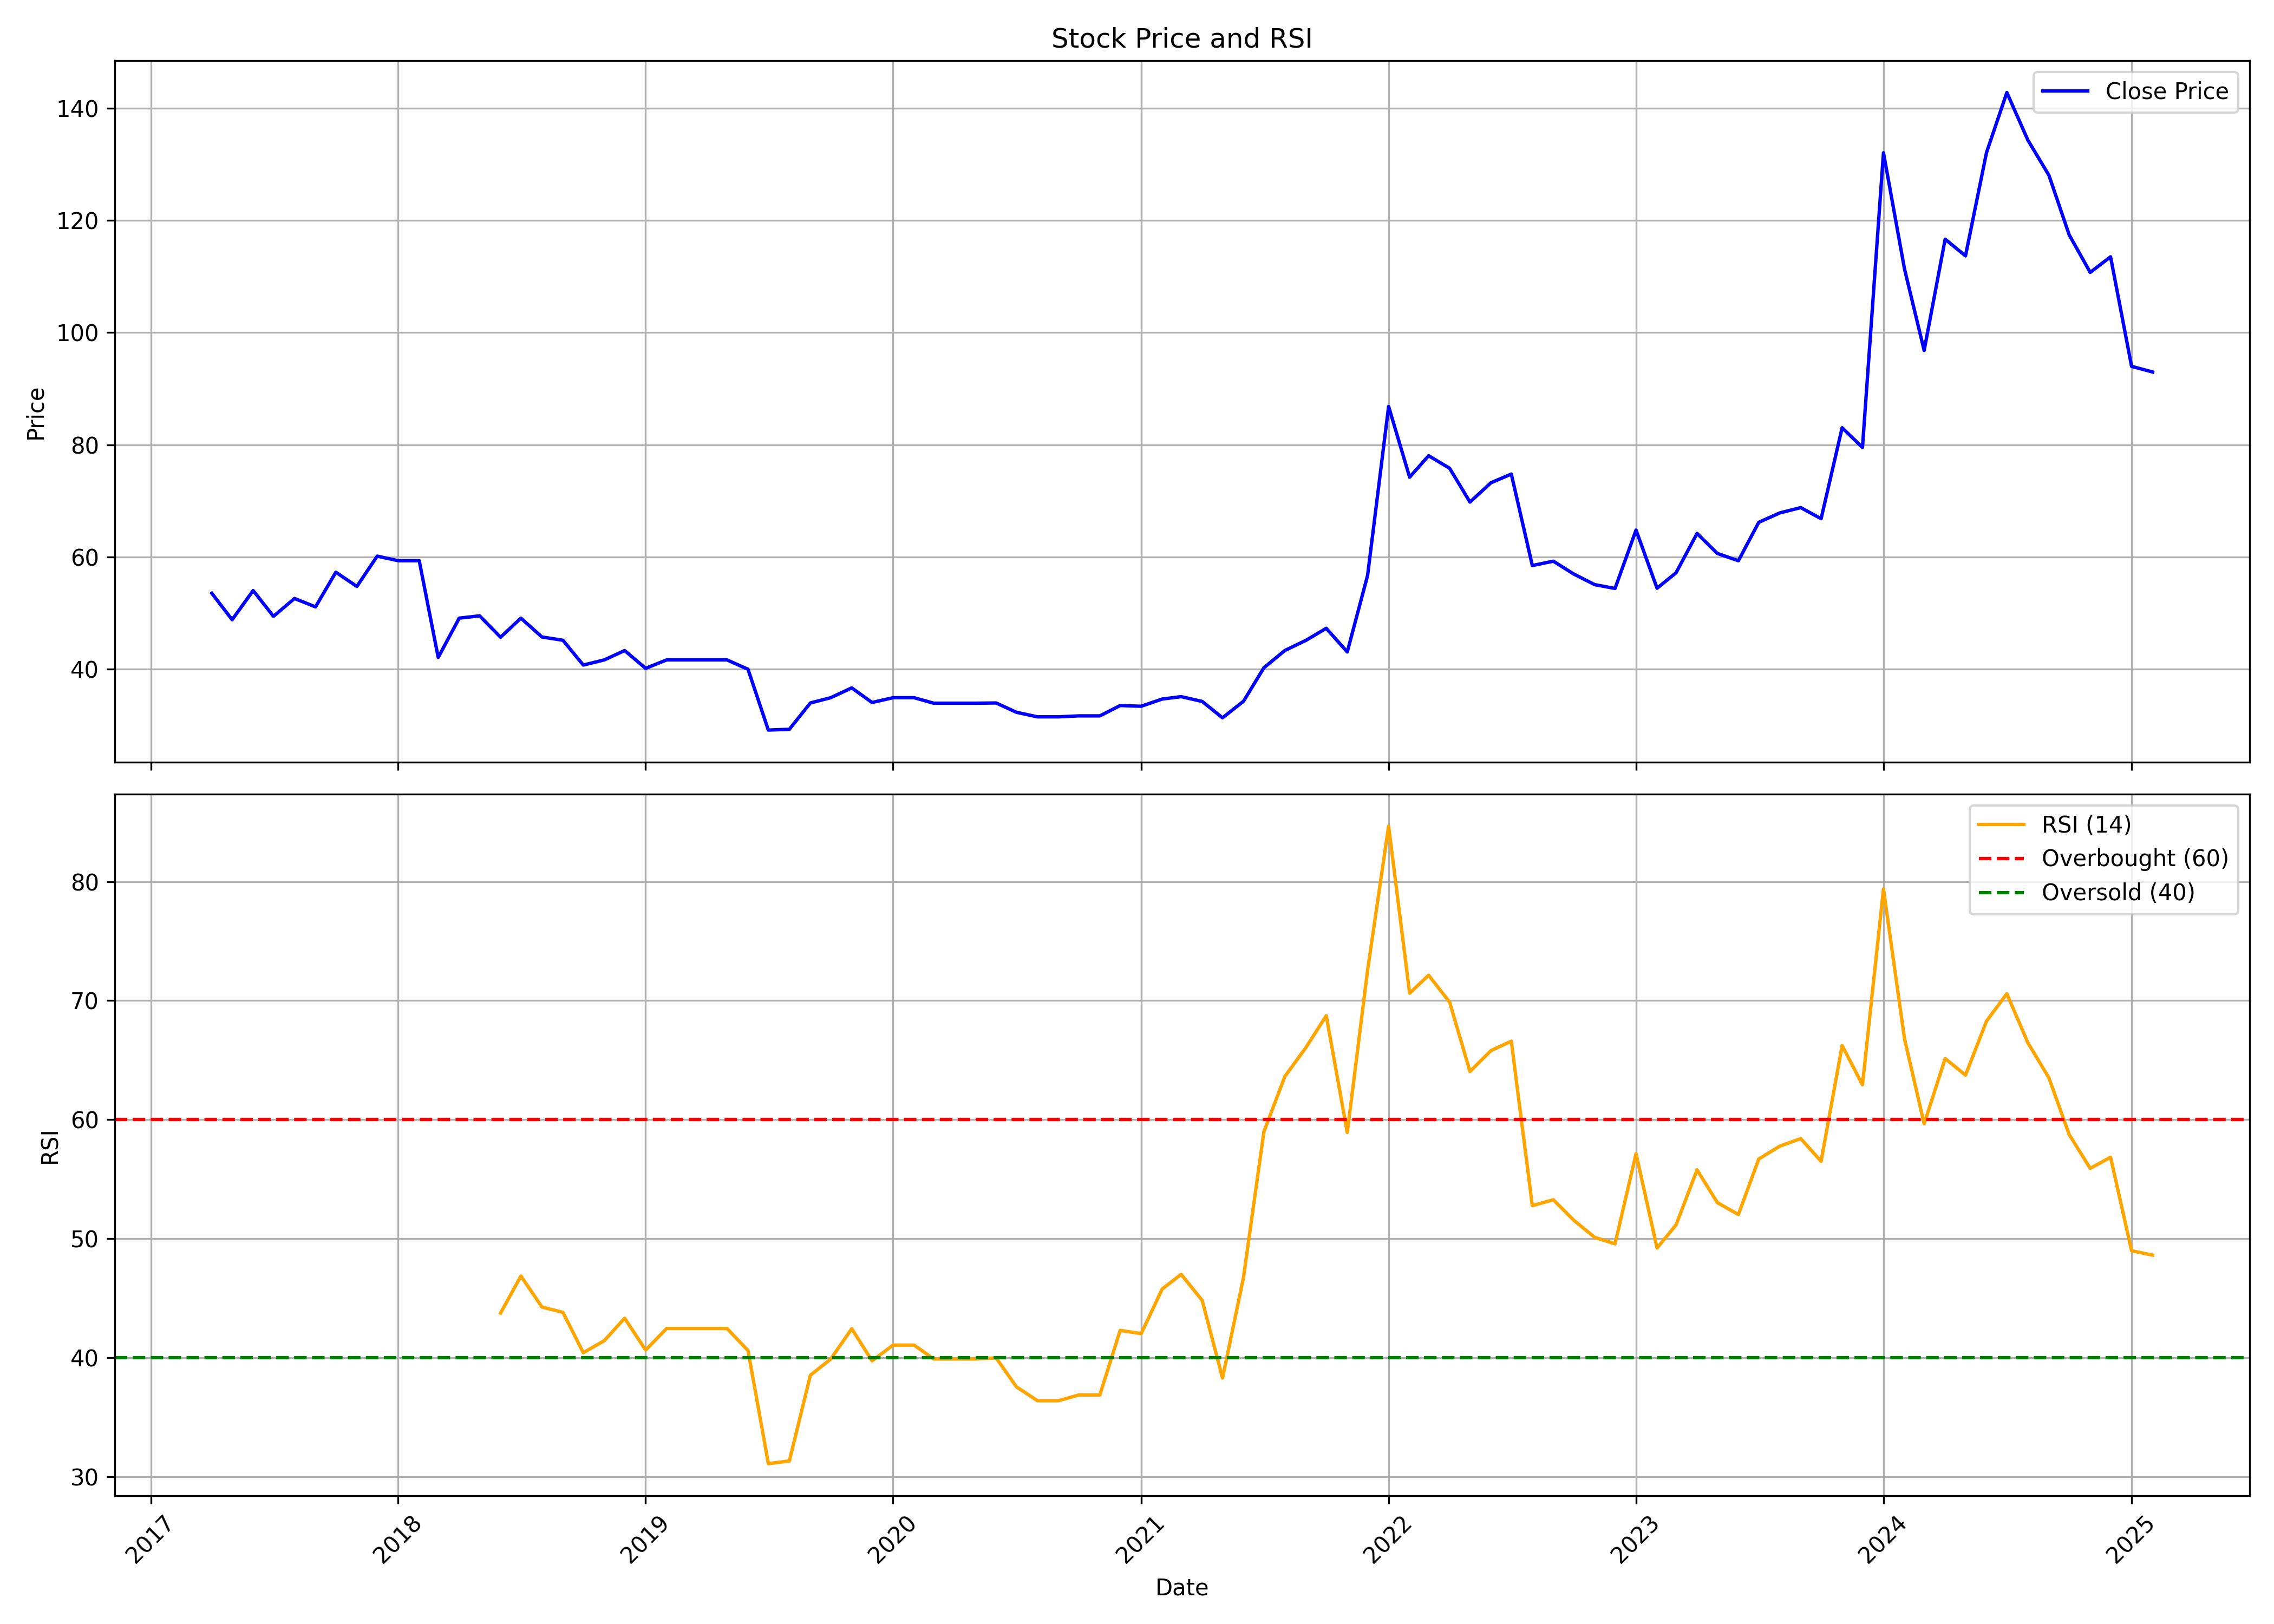

The table this chart was drawn from, first rows:
, date, symbol, open, high, low, close, volume, rsi
0, 2017-04-01, MITCON, 50.81, 54.91, 49.92, 53.54, 39528, 
1, 2017-05-01, MITCON, 53.54, 53.54, 44.89, 48.83, 48828, 
2, 2017-06-01, MITCON, 51.25, 56.24, 50.73, 54.03, 34877, 
3, 2017-07-01, MITCON, 54.03, 63.21, 49.44, 49.44, 1262697, 
4, 2017-08-01, MITCON, 49.44, 52.62, 47.75, 52.62, 30225, 
5, 2017-09-01, MITCON, 53.49, 56.4, 51.12, 51.12, 32553, 
6, 2017-10-01, MITCON, 51.12, 59.59, 47.56, 57.3, 137194, 
7, 2017-11-01, MITCON, 60.16, 60.16, 49.11, 54.76, 86035, 
8, 2017-12-01, MITCON, 54.84, 60.33, 50.83, 60.16, 60457, 
9, 2018-01-01, MITCON, 62.86, 63.85, 59.34, 59.34, 32552, 
10, 2018-02-01, MITCON, 59.34, 59.34, 59.34, 59.34, 0, 
11, 2018-03-01, MITCON, 59.34, 59.34, 41.13, 42.11, 58131, 
12, 2018-04-01, MITCON, 42.11, 49.11, 40.93, 49.11, 65108, 
13, 2018-05-01, MITCON, 49.11, 49.52, 46.74, 49.52, 662738, 
14, 2018-06-01, MITCON, 49.52, 49.81, 45.51, 45.72, 446474, 43.74
15, 2018-07-01, MITCON, 45.72, 50.14, 45.51, 49.11, 383690, 46.85
16, 2018-08-01, MITCON, 49.11, 49.11, 44.86, 45.76, 20927, 44.25
17, 2018-09-01, MITCON, 46.59, 49.17, 45.17, 45.17, 62782, 43.79
18, 2018-10-01, MITCON, 45.09, 45.09, 40.76, 40.76, 39528, 40.41
19, 2018-11-01, MITCON, 40.76, 41.67, 40.76, 41.67, 41855, 41.42
20, 2018-12-01, MITCON, 41.67, 43.34, 41.67, 43.34, 137197, 43.31
21, 2019-01-01, MITCON, 41.67, 43.34, 40.09, 40.17, 216260, 40.63
22, 2019-02-01, MITCON, 40.17, 43.26, 40.01, 41.67, 476708, 42.44
23, 2019-03-01, MITCON, 41.67, 43.34, 41.63, 41.67, 146498, 42.44
24, 2019-04-01, MITCON, 41.67, 41.67, 41.67, 41.67, 2325, 42.44
25, 2019-05-01, MITCON, 41.67, 42.71, 41.67, 41.67, 6975, 42.44
26, 2019-06-01, MITCON, 41.67, 41.67, 40.01, 40.01, 2325, 40.59
27, 2019-07-01, MITCON, 40.01, 40.01, 26.67, 29.17, 127890, 31.08
28, 2019-08-01, MITCON, 29.83, 30.68, 27.78, 29.31, 174403, 31.31
29, 2019-09-01, MITCON, 29.31, 34, 28.12, 34, 46506, 38.51
30, 2019-10-01, MITCON, 34, 34.94, 34, 34.94, 2325, 39.87
31, 2019-11-01, MITCON, 34.94, 36.69, 34.94, 36.69, 9301, 42.42
32, 2019-12-01, MITCON, 36.69, 36.69, 34.09, 34.09, 9301, 39.72
33, 2020-01-01, MITCON, 34.09, 34.94, 34.09, 34.94, 16276, 41.05
34, 2020-02-01, MITCON, 34.94, 34.94, 34.94, 34.94, 0, 41.05
35, 2020-03-01, MITCON, 34.94, 34.94, 33.96, 33.96, 2325, 39.88
36, 2020-04-01, MITCON, 33.96, 33.96, 33.96, 33.96, 0, 39.88
37, 2020-05-01, MITCON, 33.96, 33.96, 33.96, 33.96, 0, 39.88
38, 2020-06-01, MITCON, 33.96, 34, 33.96, 34, 2325, 39.97
39, 2020-07-01, MITCON, 34, 34, 32.34, 32.34, 4650, 37.53
40, 2020-08-01, MITCON, 32.34, 32.34, 31.53, 31.53, 2325, 36.37
41, 2020-09-01, MITCON, 31.53, 31.53, 31.53, 31.53, 0, 36.37
42, 2020-10-01, MITCON, 31.7, 31.7, 31.7, 31.7, 0, 36.85
43, 2020-11-01, MITCON, 31.7, 31.7, 31.27, 31.7, 4650, 36.85
44, 2020-12-01, MITCON, 31.7, 35.09, 31.7, 33.54, 93014, 42.28
45, 2021-01-01, MITCON, 33.41, 34.7, 33.41, 33.41, 9301, 42.01
46, 2021-02-01, MITCON, 33.41, 35.56, 33.41, 34.7, 95338, 45.76
47, 2021-03-01, MITCON, 34.7, 35.13, 34.27, 35.13, 1427800, 46.99
48, 2021-04-01, MITCON, 35.13, 35.13, 34.27, 34.27, 44181, 44.8
49, 2021-05-01, MITCON, 34.27, 34.27, 31.36, 31.36, 4650, 38.27
50, 2021-06-01, MITCON, 29.82, 36.11, 28.36, 34.31, 51154, 46.75
51, 2021-07-01, MITCON, 34.31, 41.04, 30.03, 40.27, 1234788, 58.98
52, 2021-08-01, MITCON, 39.84, 54.41, 38.98, 43.35, 630180, 63.64
53, 2021-09-01, MITCON, 45.15, 55.86, 43.86, 45.15, 988296, 66.06
54, 2021-10-01, MITCON, 45.15, 51.56, 43, 47.3, 404619, 68.74
55, 2021-11-01, MITCON, 47.3, 47.86, 43, 43.09, 62782, 58.92
56, 2021-12-01, MITCON, 43.09, 57.11, 43.09, 56.72, 246488, 72.57
57, 2022-01-01, MITCON, 56.68, 86.82, 49.45, 86.82, 1111538, 84.67
58, 2022-02-01, MITCON, 91.12, 118.4, 74.14, 74.22, 2327733, 70.62
59, 2022-03-01, MITCON, 74.22, 102, 63.64, 78.05, 1142016, 72.14
... 35 more rows
